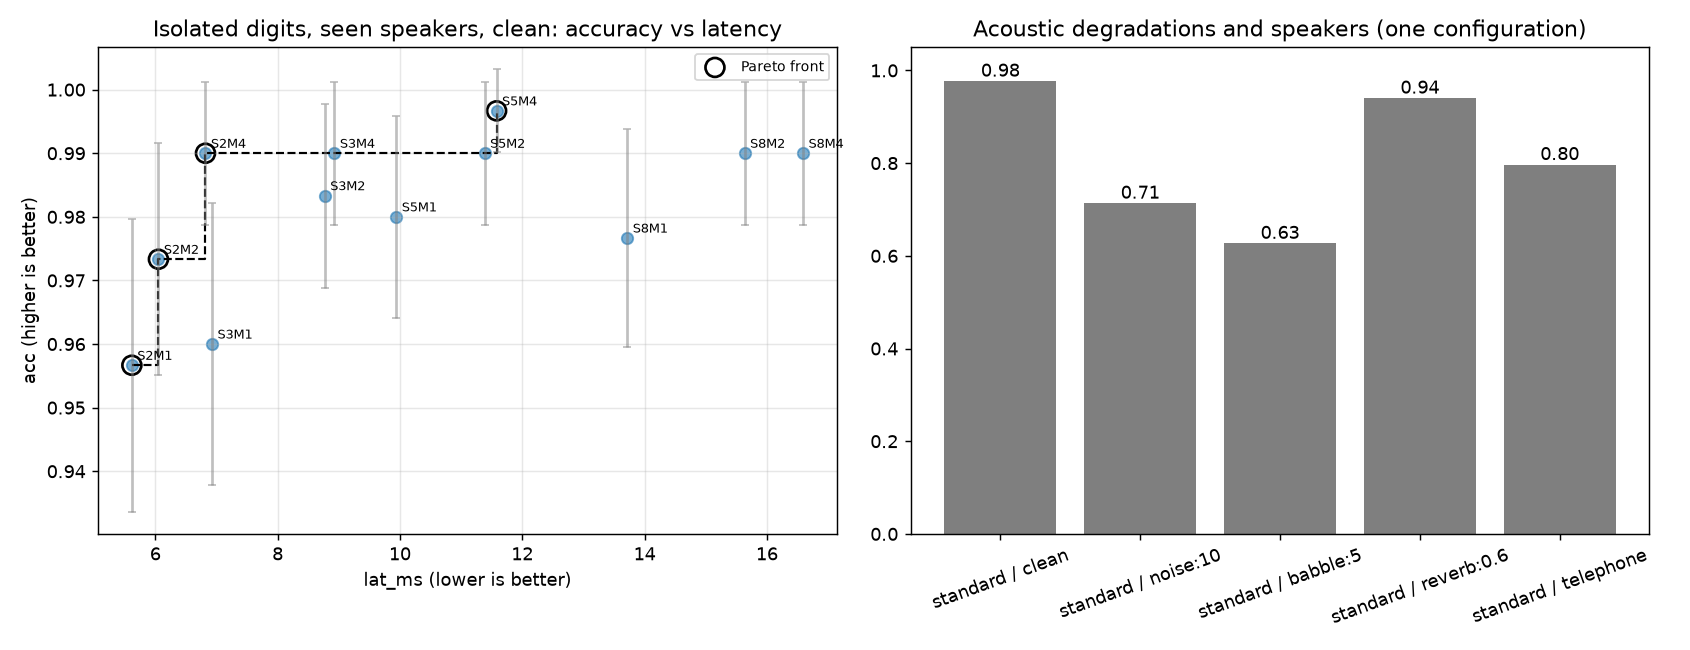

Values plotted in this chart, from the file beside it:
split, snr, n_states, n_mix, acc, lat_ms, rtf, n_params, train_s, name
standard, clean, 2, 1, 0.9567, 5.616, 0.0153, 1866, 31.24, S2M1
standard, noise:10, 2, 1, 0.5533, 6.08, 0.01657, 1866, 31.24, S2M1
standard, babble:5, 2, 1, 0.5667, 5.91, 0.0161, 1866, 31.24, S2M1
standard, reverb:0.6, 2, 1, 0.8067, 5.623, 0.01532, 1866, 31.24, S2M1
standard, telephone, 2, 1, 0.6067, 5.899, 0.01607, 1866, 31.24, S2M1
standard, clean, 2, 2, 0.9733, 6.051, 0.01649, 3683, 39.2, S2M2
standard, noise:10, 2, 2, 0.65, 5.926, 0.01614, 3683, 39.2, S2M2
standard, babble:5, 2, 2, 0.6333, 6.102, 0.01662, 3683, 39.2, S2M2
standard, reverb:0.6, 2, 2, 0.9167, 6.244, 0.01701, 3683, 39.2, S2M2
standard, telephone, 2, 2, 0.6967, 6.319, 0.01722, 3683, 39.2, S2M2
standard, clean, 2, 4, 0.99, 6.82, 0.01858, 6843, 41.57, S2M4
standard, noise:10, 2, 4, 0.6567, 6.642, 0.0181, 6843, 41.57, S2M4
standard, babble:5, 2, 4, 0.66, 6.693, 0.01824, 6843, 41.57, S2M4
standard, reverb:0.6, 2, 4, 0.94, 6.402, 0.01744, 6843, 41.57, S2M4
standard, telephone, 2, 4, 0.7933, 6.624, 0.01805, 6843, 41.57, S2M4
standard, clean, 3, 1, 0.96, 6.928, 0.01887, 2706, 35.01, S3M1
standard, noise:10, 3, 1, 0.5467, 7.695, 0.02097, 2706, 35.01, S3M1
standard, babble:5, 3, 1, 0.5933, 7.354, 0.02004, 2706, 35.01, S3M1
standard, reverb:0.6, 3, 1, 0.9, 7.69, 0.02095, 2706, 35.01, S3M1
standard, telephone, 3, 1, 0.74, 7.685, 0.02094, 2706, 35.01, S3M1
standard, clean, 3, 2, 0.9833, 8.77, 0.0239, 5313, 49.82, S3M2
standard, noise:10, 3, 2, 0.7167, 8.532, 0.02325, 5313, 49.82, S3M2
standard, babble:5, 3, 2, 0.6333, 8.732, 0.02379, 5313, 49.82, S3M2
standard, reverb:0.6, 3, 2, 0.94, 8.132, 0.02216, 5313, 49.82, S3M2
standard, telephone, 3, 2, 0.7333, 8.472, 0.02308, 5313, 49.82, S3M2
standard, clean, 3, 4, 0.99, 8.929, 0.02433, 10053, 52.71, S3M4
standard, noise:10, 3, 4, 0.7467, 8.821, 0.02403, 10053, 52.71, S3M4
standard, babble:5, 3, 4, 0.6433, 8.46, 0.02305, 10053, 52.71, S3M4
standard, reverb:0.6, 3, 4, 0.9233, 8.819, 0.02403, 10053, 52.71, S3M4
standard, telephone, 3, 4, 0.8167, 8.722, 0.02376, 10053, 52.71, S3M4
standard, clean, 5, 1, 0.98, 9.941, 0.02708, 4446, 44.82, S5M1
standard, noise:10, 5, 1, 0.6567, 10.83, 0.0295, 4446, 44.82, S5M1
standard, babble:5, 5, 1, 0.63, 10.49, 0.02859, 4446, 44.82, S5M1
standard, reverb:0.6, 5, 1, 0.92, 10.43, 0.02841, 4446, 44.82, S5M1
standard, telephone, 5, 1, 0.78, 10.29, 0.02804, 4446, 44.82, S5M1
standard, clean, 5, 2, 0.99, 11.38, 0.03102, 8633, 62.41, S5M2
standard, noise:10, 5, 2, 0.79, 10.81, 0.02946, 8633, 62.41, S5M2
standard, babble:5, 5, 2, 0.66, 10.85, 0.02957, 8633, 62.41, S5M2
standard, reverb:0.6, 5, 2, 0.9567, 11.07, 0.03017, 8633, 62.41, S5M2
standard, telephone, 5, 2, 0.8333, 11.09, 0.03021, 8633, 62.41, S5M2
standard, clean, 5, 4, 0.9967, 11.58, 0.03155, 16533, 65.96, S5M4
standard, noise:10, 5, 4, 0.7567, 11.97, 0.03261, 16533, 65.96, S5M4
standard, babble:5, 5, 4, 0.6367, 12.61, 0.03436, 16533, 65.96, S5M4
standard, reverb:0.6, 5, 4, 0.96, 12.87, 0.03506, 16533, 65.96, S5M4
standard, telephone, 5, 4, 0.8933, 12.24, 0.03335, 16533, 65.96, S5M4
standard, clean, 8, 1, 0.9767, 13.72, 0.03737, 7206, 56.4, S8M1
standard, noise:10, 8, 1, 0.7133, 14.76, 0.04022, 7206, 56.4, S8M1
standard, babble:5, 8, 1, 0.6267, 14.52, 0.03957, 7206, 56.4, S8M1
standard, reverb:0.6, 8, 1, 0.94, 14.89, 0.04057, 7206, 56.4, S8M1
standard, telephone, 8, 1, 0.7967, 14.71, 0.04008, 7206, 56.4, S8M1
standard, clean, 8, 2, 0.99, 15.64, 0.0426, 13763, 83.64, S8M2
standard, noise:10, 8, 2, 0.7733, 15.89, 0.04328, 13763, 83.64, S8M2
standard, babble:5, 8, 2, 0.69, 16.45, 0.04483, 13763, 83.64, S8M2
standard, reverb:0.6, 8, 2, 0.9467, 16.13, 0.04396, 13763, 83.64, S8M2
standard, telephone, 8, 2, 0.8433, 16.23, 0.04421, 13763, 83.64, S8M2
standard, clean, 8, 4, 0.99, 16.59, 0.0452, 26403, 92.18, S8M4
standard, noise:10, 8, 4, 0.71, 16.13, 0.04395, 26403, 92.18, S8M4
standard, babble:5, 8, 4, 0.63, 16.45, 0.04482, 26403, 92.18, S8M4
standard, reverb:0.6, 8, 4, 0.9667, 16.34, 0.04453, 26403, 92.18, S8M4
standard, telephone, 8, 4, 0.7833, 16.27, 0.04433, 26403, 92.18, S8M4
... 2 more rows
